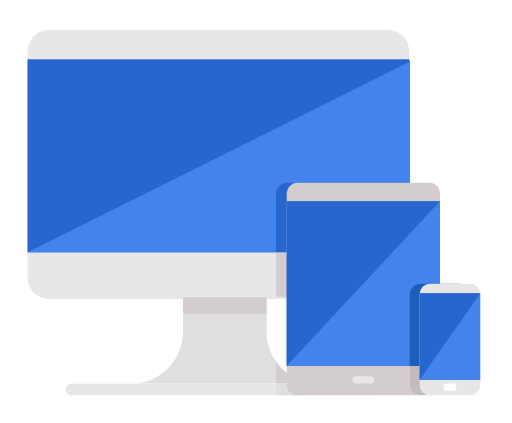
t = 0.00 s
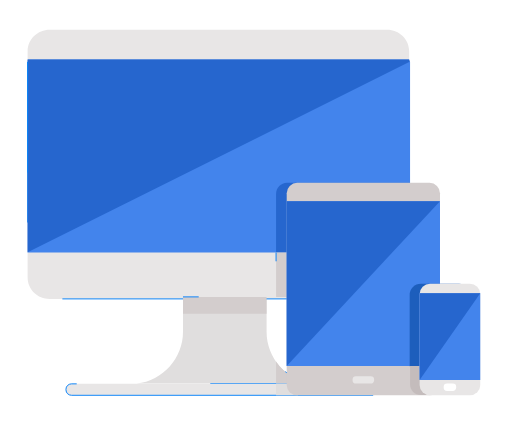
t = 1.20 s
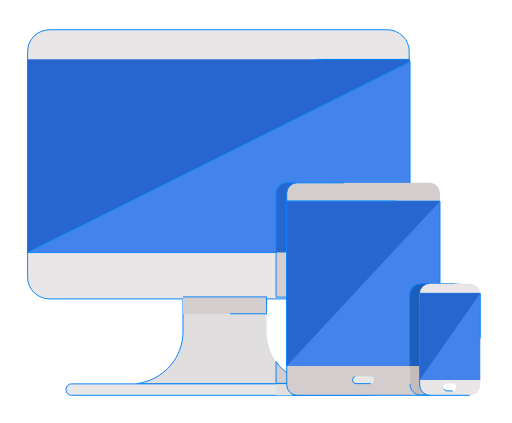
t = 2.40 s
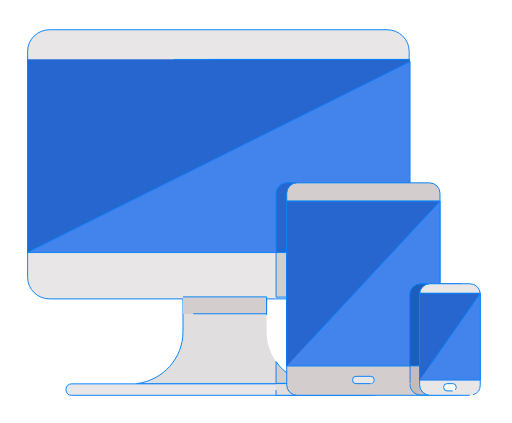
t = 3.60 s
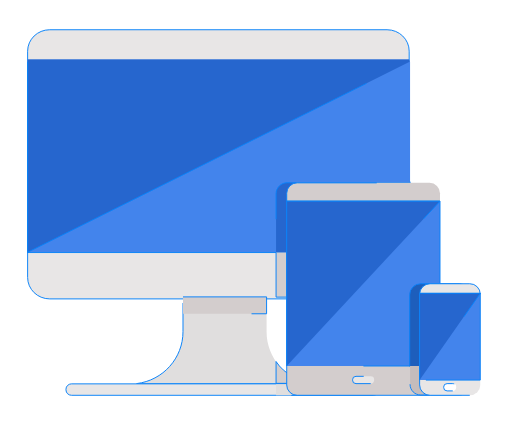
t = 4.80 s
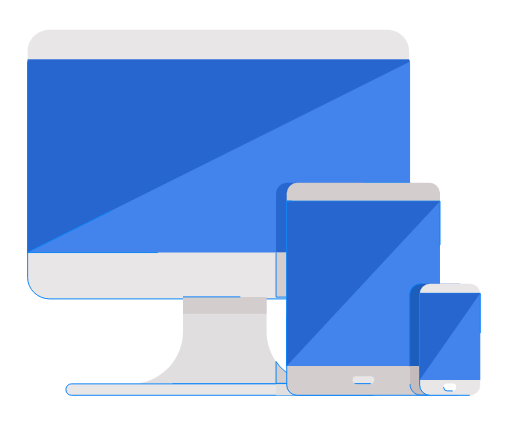
t = 6.00 s

The animated SVG that drew these frames (rendered in a browser with its animation timeline set to each time). Animation: 19 CSS @keyframes rules; one cycle of 7.20 s, repeats indefinitely.

<svg xmlns="http://www.w3.org/2000/svg" xmlns:svg="http://www.w3.org/2000/svg" id="svg5308" width="500.636" height="413.826" version="1.1" viewBox="0 0 500.636 413.826"><metadata id="metadata5314"/><g id="g5306" transform="matrix(0.956787,0,0,0.94807,14.116322,-81.939211)"><path id="path5270" fill="#e0dede" d="m 305.13735,482.27547 h -180.353 v 0 c 27.085,-3.315 47.44,-26.315 47.44,-53.601 v -52.988 h 85.473 v 52.988 c 0,27.286 20.356,50.286 47.44,53.601 z" style="stroke:#0882f9;stroke-opacity:1" class="AGRBXPlO_0"/><path id="path5272" fill="#e8e6e6" d="m 380.88235,394.86401 h -344.916 c -12.493,0 -22.621,-9.92023 -22.621,-22.15694 V 139.26933 c 0,-12.2367 10.128,-22.15693 22.621,-22.15693 h 344.916 c 12.493,0 22.621,9.92023 22.621,22.15693 v 233.43676 c 10e-4,12.23769 -10.127,22.15792 -22.621,22.15792 z m -14.205,99.47846 h -308.461 c -3.123,0 -5.654,-2.47908 -5.654,-5.53801 v -0.74343 c 0,-3.05893 2.531,-5.53801 5.654,-5.53801 h 308.461 c 3.123,0 5.654,2.47908 5.654,5.53801 v 0.74343 c 0,3.05795 -2.531,5.53801 -5.654,5.53801 z" style="stroke-width:.989689;stroke:#0882f9;stroke-opacity:1" class="AGRBXPlO_1"/><path id="path5274" fill="#4384ec" d="m 13.39035,150.29396 v 196.72051 h 391 V 150.29396 c 0,-0.64725 -0.908,-1.5846 -0.944,-2.50268 h -390.044 z" style="stroke-width:.958165;stroke:#0882f9;stroke-opacity:1" class="AGRBXPlO_2"/><path id="path5276" fill="#2666ce" d="m 13.39035,150.29396 v 196.43851 l 390.562,-196.48258 c 0,-0.64717 -0.47,-1.54035 -0.505,-2.45832 h -390.045 z" style="stroke-width:.958108;stroke:#0882f9;stroke-opacity:1" class="AGRBXPlO_3"/><path id="path5278" fill="#d3cdcd" d="m 172.22435,392.78047 h 85.473 v 17.428 h -85.473 z" style="stroke:#0882f9;stroke-opacity:1" class="AGRBXPlO_4"/><path id="path5280" fill="#2666ce" d="m 404.39035,347.01447 v -72 h -125.74 c -6.305,0 -11.26,5.215 -11.26,11.52 v 60.48 z" style="stroke:#0882f9;stroke-opacity:1" class="AGRBXPlO_5"/><path id="path5282" fill="#d3cdcd" d="m 267.39035,347.01447 v 46 h 111.975 c 13.331,0 25.025,-11.042 25.025,-24.374 v -21.626 z m 17,128.066 c -7,-3.959 -13,-9.298 -17,-15.594 v 22.528 h 17 z" style="stroke:#0882f9;stroke-opacity:1" class="AGRBXPlO_6"/><path id="path5284" fill="#e0dede" d="m 267.36435,482.25447 h 22.322 v 12.088 h -22.322 z" style="stroke:#0882f9;stroke-opacity:1" class="AGRBXPlO_7"/><path id="path5286" fill="#d3cdcd" d="m 424.30535,494.34247 h -135.337 a 10.7,10.7 0 0 1 -10.699,-10.699 v -197.827 a 10.7,10.7 0 0 1 10.699,-10.699 h 135.337 a 10.7,10.7 0 0 1 10.699,10.699 v 197.827 a 10.7,10.7 0 0 1 -10.699,10.699 z" style="stroke:#0882f9;stroke-opacity:1" class="AGRBXPlO_8"/><path id="path5288" fill="#4384ec" d="m 278.26935,293.99147 h 156.735 v 170.122 h -156.735 z" style="stroke:#0882f9;stroke-opacity:1" class="AGRBXPlO_9"/><path id="path5290" fill="#2666ce" d="m 278.26935,464.11347 v -170.122 h 156.735 z" style="stroke:#0882f9;stroke-opacity:1" class="AGRBXPlO_10"/><path id="path5292" fill="#e8e6e6" d="m 364.15235,482.27547 h -15.03 a 3.52,3.52 0 0 1 -3.521,-3.521 v -0.473 a 3.52,3.52 0 0 1 3.521,-3.521 h 15.03 a 3.52,3.52 0 0 1 3.521,3.521 v 0.473 c -0.001,1.945 -1.577,3.521 -3.521,3.521 z" style="stroke:#0882f9;stroke-opacity:1" class="AGRBXPlO_11"/><path id="path5294" fill="#1d5ebc" d="m 404.00935,464.44147 v -73.808 a 11.42,11.42 0 0 1 11.417,-11.417 h 39.158 a 11.42,11.42 0 0 1 11.417,11.417 v 73.808 z" style="stroke:#0882f9;stroke-opacity:1" class="AGRBXPlO_12"/><path id="path5296" fill="#c4bcbc" d="m 404.39035,482.92547 c 0,6.305 4.73,11.089 11.036,11.089 h 39.157 c 3.822,0 6.807,-1.558 8.807,-4.442 v -25.558 h -59 z" style="stroke:#0882f9;stroke-opacity:1" class="AGRBXPlO_13"/><path id="path5298" fill="#e8e6e6" d="m 465.46635,494.34247 h -40.593 a 10.7,10.7 0 0 1 -10.699,-10.699 v -93.728 a 10.7,10.7 0 0 1 10.699,-10.699 h 40.593 a 10.7,10.7 0 0 1 10.699,10.699 v 93.728 a 10.7,10.7 0 0 1 -10.699,10.699 z" style="stroke:#0882f9;stroke-opacity:1" class="AGRBXPlO_14"/><path id="path5300" fill="#4384ec" d="m 414.17335,389.12847 h 61.992 v 89.511 h -61.992 z" style="stroke:#0882f9;stroke-opacity:1" class="AGRBXPlO_15"/><path id="path5302" fill="#2666ce" d="m 414.17335,478.63947 v -89.511 h 61.992 z" style="stroke:#0882f9;stroke-opacity:1" class="AGRBXPlO_16"/><path id="path5304" fill="#fff" d="m 448.06835,489.78947 h -5.797 a 3.52,3.52 0 0 1 -3.521,-3.521 v -0.473 a 3.52,3.52 0 0 1 3.521,-3.521 h 5.797 a 3.52,3.52 0 0 1 3.521,3.521 v 0.473 c -0.001,1.945 -1.577,3.521 -3.521,3.521 z" style="stroke:#0882f9;stroke-opacity:1" class="AGRBXPlO_17"/></g><style data-made-with="vivus-instant">@keyframes AGRBXPlO_fade{0%,94.44444444444444%{stroke-opacity:1}}@keyframes AGRBXPlO_draw_0{11.11111111111111%{stroke-dashoffset:530}38.88888888888889%{stroke-dashoffset:0}}@keyframes AGRBXPlO_draw_1{11.928104575163399%{stroke-dashoffset:1952}39.70588235294118%{stroke-dashoffset:0}}@keyframes AGRBXPlO_draw_2{12.745098039215685%{stroke-dashoffset:1181}40.52287581699346%{stroke-dashoffset:0}}@keyframes AGRBXPlO_draw_3{13.562091503267974%{stroke-dashoffset:1030}41.33986928104576%{stroke-dashoffset:0}}@keyframes AGRBXPlO_draw_4{14.37908496732026%{stroke-dashoffset:207}42.15686274509803%{stroke-dashoffset:0}}@keyframes AGRBXPlO_draw_5{15.196078431372548%{stroke-dashoffset:415}42.97385620915033%{stroke-dashoffset:0}}@keyframes AGRBXPlO_draw_6{16.013071895424837%{stroke-dashoffset:427}43.790849673202615%{stroke-dashoffset:0}}@keyframes AGRBXPlO_draw_7{16.83006535947712%{stroke-dashoffset:70}44.6078431372549%{stroke-dashoffset:0}}@keyframes AGRBXPlO_draw_8{17.64705882352941%{stroke-dashoffset:735}45.42483660130719%{stroke-dashoffset:0}}@keyframes AGRBXPlO_draw_9{18.4640522875817%{stroke-dashoffset:655}46.24183006535948%{stroke-dashoffset:0}}@keyframes AGRBXPlO_draw_10{19.28104575163399%{stroke-dashoffset:560}47.05882352941176%{stroke-dashoffset:0}}@keyframes AGRBXPlO_draw_11{20.098039215686274%{stroke-dashoffset:55}47.875816993464056%{stroke-dashoffset:0}}@keyframes AGRBXPlO_draw_12{20.915032679738562%{stroke-dashoffset:286}48.69281045751634%{stroke-dashoffset:0}}@keyframes AGRBXPlO_draw_13{21.732026143790847%{stroke-dashoffset:172}49.509803921568626%{stroke-dashoffset:0}}@keyframes AGRBXPlO_draw_14{22.54901960784314%{stroke-dashoffset:337}50.326797385620914%{stroke-dashoffset:0}}@keyframes AGRBXPlO_draw_15{23.366013071895424%{stroke-dashoffset:305}51.143790849673195%{stroke-dashoffset:0}}@keyframes AGRBXPlO_draw_16{24.183006535947708%{stroke-dashoffset:262}51.96078431372548%{stroke-dashoffset:0}}@keyframes AGRBXPlO_draw_17{25%{stroke-dashoffset:36}52.77777777777778%{stroke-dashoffset:0}}.AGRBXPlO_0{stroke-dasharray:529 531;stroke-dashoffset:530;animation:AGRBXPlO_draw_0 7200ms linear 0ms infinite,AGRBXPlO_fade 7200ms linear 0ms infinite}.AGRBXPlO_1{stroke-dasharray:1951 1953;stroke-dashoffset:1952;animation:AGRBXPlO_draw_1 7200ms linear 0ms infinite,AGRBXPlO_fade 7200ms linear 0ms infinite}.AGRBXPlO_2{stroke-dasharray:1180 1182;stroke-dashoffset:1181;animation:AGRBXPlO_draw_2 7200ms linear 0ms infinite,AGRBXPlO_fade 7200ms linear 0ms infinite}.AGRBXPlO_3{stroke-dasharray:1029 1031;stroke-dashoffset:1030;animation:AGRBXPlO_draw_3 7200ms linear 0ms infinite,AGRBXPlO_fade 7200ms linear 0ms infinite}.AGRBXPlO_4{stroke-dasharray:206 208;stroke-dashoffset:207;animation:AGRBXPlO_draw_4 7200ms linear 0ms infinite,AGRBXPlO_fade 7200ms linear 0ms infinite}.AGRBXPlO_5{stroke-dasharray:414 416;stroke-dashoffset:415;animation:AGRBXPlO_draw_5 7200ms linear 0ms infinite,AGRBXPlO_fade 7200ms linear 0ms infinite}.AGRBXPlO_6{stroke-dasharray:426 428;stroke-dashoffset:427;animation:AGRBXPlO_draw_6 7200ms linear 0ms infinite,AGRBXPlO_fade 7200ms linear 0ms infinite}.AGRBXPlO_7{stroke-dasharray:69 71;stroke-dashoffset:70;animation:AGRBXPlO_draw_7 7200ms linear 0ms infinite,AGRBXPlO_fade 7200ms linear 0ms infinite}.AGRBXPlO_8{stroke-dasharray:734 736;stroke-dashoffset:735;animation:AGRBXPlO_draw_8 7200ms linear 0ms infinite,AGRBXPlO_fade 7200ms linear 0ms infinite}.AGRBXPlO_9{stroke-dasharray:654 656;stroke-dashoffset:655;animation:AGRBXPlO_draw_9 7200ms linear 0ms infinite,AGRBXPlO_fade 7200ms linear 0ms infinite}.AGRBXPlO_10{stroke-dasharray:559 561;stroke-dashoffset:560;animation:AGRBXPlO_draw_10 7200ms linear 0ms infinite,AGRBXPlO_fade 7200ms linear 0ms infinite}.AGRBXPlO_11{stroke-dasharray:54 56;stroke-dashoffset:55;animation:AGRBXPlO_draw_11 7200ms linear 0ms infinite,AGRBXPlO_fade 7200ms linear 0ms infinite}.AGRBXPlO_12{stroke-dasharray:285 287;stroke-dashoffset:286;animation:AGRBXPlO_draw_12 7200ms linear 0ms infinite,AGRBXPlO_fade 7200ms linear 0ms infinite}.AGRBXPlO_13{stroke-dasharray:171 173;stroke-dashoffset:172;animation:AGRBXPlO_draw_13 7200ms linear 0ms infinite,AGRBXPlO_fade 7200ms linear 0ms infinite}.AGRBXPlO_14{stroke-dasharray:336 338;stroke-dashoffset:337;animation:AGRBXPlO_draw_14 7200ms linear 0ms infinite,AGRBXPlO_fade 7200ms linear 0ms infinite}.AGRBXPlO_15{stroke-dasharray:304 306;stroke-dashoffset:305;animation:AGRBXPlO_draw_15 7200ms linear 0ms infinite,AGRBXPlO_fade 7200ms linear 0ms infinite}.AGRBXPlO_16{stroke-dasharray:261 263;stroke-dashoffset:262;animation:AGRBXPlO_draw_16 7200ms linear 0ms infinite,AGRBXPlO_fade 7200ms linear 0ms infinite}.AGRBXPlO_17{stroke-dasharray:35 37;stroke-dashoffset:36;animation:AGRBXPlO_draw_17 7200ms linear 0ms infinite,AGRBXPlO_fade 7200ms linear 0ms infinite}</style></svg>